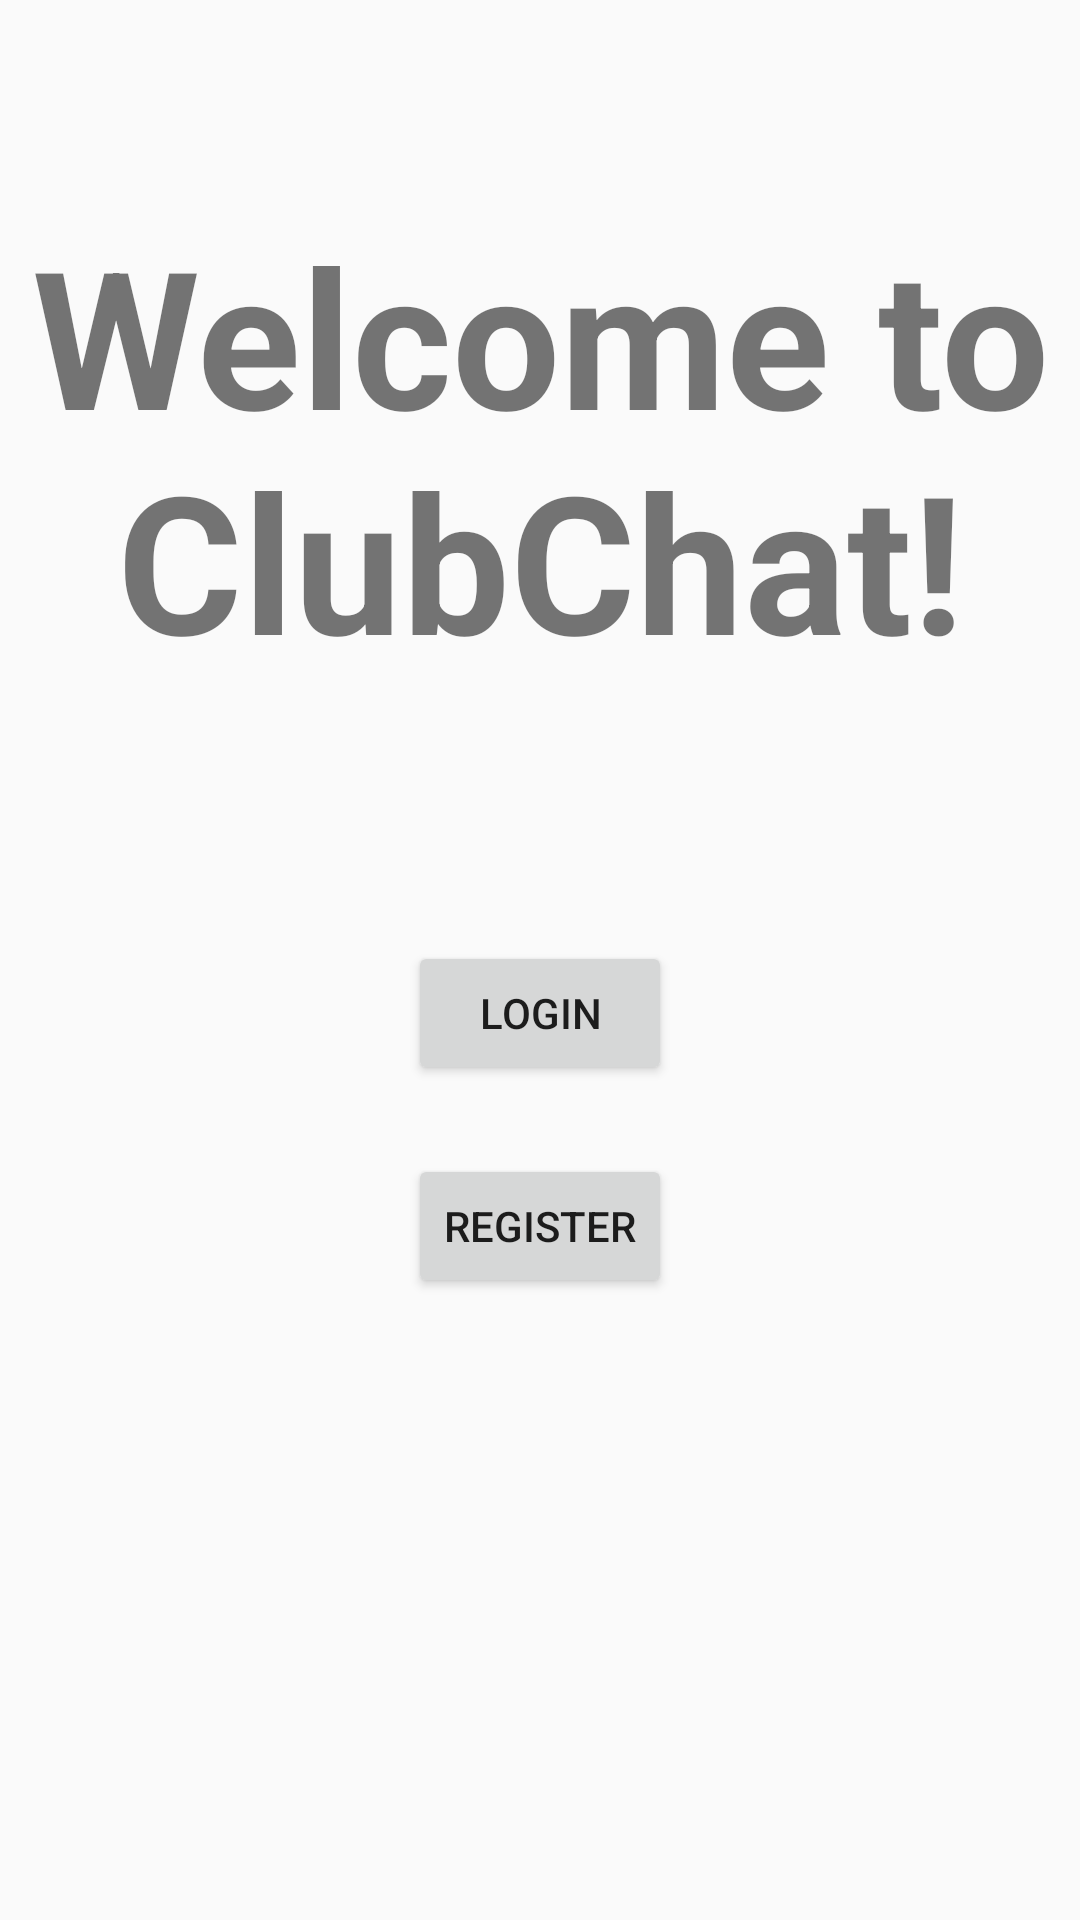

Produce the Android XML layout that renders to this screen, including the resource entries it uses.
<!-- AndroidManifest.xml: application theme AppTheme -->
<!-- res/layout/activity_splash.xml -->
<?xml version="1.0" encoding="utf-8"?>
<androidx.constraintlayout.widget.ConstraintLayout xmlns:android="http://schemas.android.com/apk/res/android"
    xmlns:app="http://schemas.android.com/apk/res-auto"
    xmlns:tools="http://schemas.android.com/tools"
    android:layout_width="match_parent"
    android:layout_height="match_parent"
    tools:context=".SplashActivity">


    <TextView
        android:id="@+id/Welcome"
        android:layout_width="wrap_content"
        android:layout_height="wrap_content"
        android:layout_marginStart="20dp"
        android:layout_marginLeft="20dp"
        android:layout_marginEnd="20dp"
        android:layout_marginRight="20dp"
        android:gravity="center"
        android:text="Welcome to ClubChat!"
        android:textSize="64sp"
        android:textStyle="bold"
        app:layout_constraintBottom_toTopOf="@+id/lButton"
        app:layout_constraintEnd_toEndOf="parent"
        app:layout_constraintStart_toStartOf="parent"
        app:layout_constraintTop_toTopOf="parent"
        app:layout_constraintVertical_bias="0.45" />

    <Button
        android:id="@+id/lButton"
        android:layout_width="wrap_content"
        android:layout_height="wrap_content"
        android:text="Login"
        app:layout_constraintBottom_toBottomOf="parent"
        app:layout_constraintEnd_toEndOf="parent"
        app:layout_constraintStart_toStartOf="parent"
        app:layout_constraintTop_toTopOf="parent"
        app:layout_constraintVertical_bias="0.53" />

    <Button
        android:id="@+id/rButton"
        android:layout_width="wrap_content"
        android:layout_height="wrap_content"
        android:text="Register"
        app:layout_constraintBottom_toBottomOf="parent"
        app:layout_constraintEnd_toEndOf="parent"
        app:layout_constraintStart_toStartOf="parent"
        app:layout_constraintTop_toBottomOf="@+id/lButton"
        app:layout_constraintVertical_bias="0.100000024" />

</androidx.constraintlayout.widget.ConstraintLayout>
<!-- resources referenced by this layout -->
<resources>
  <style name="AppTheme" parent="Theme.AppCompat.Light.NoActionBar">
          
          <item name="colorPrimary">@color/colorPrimary</item>
          <item name="colorPrimaryDark">@color/colorPrimaryDark</item>
          <item name="colorAccent">@color/colorAccent</item>
      </style>
  <!-- not gathered from this repository: default colours our renderer supplied (Android Studio template values) -->
  <color name="colorPrimary">#FF6200EE</color>
  <color name="colorPrimaryDark">#FF3700B3</color>
  <color name="colorAccent">#FF03DAC5</color>
</resources>
